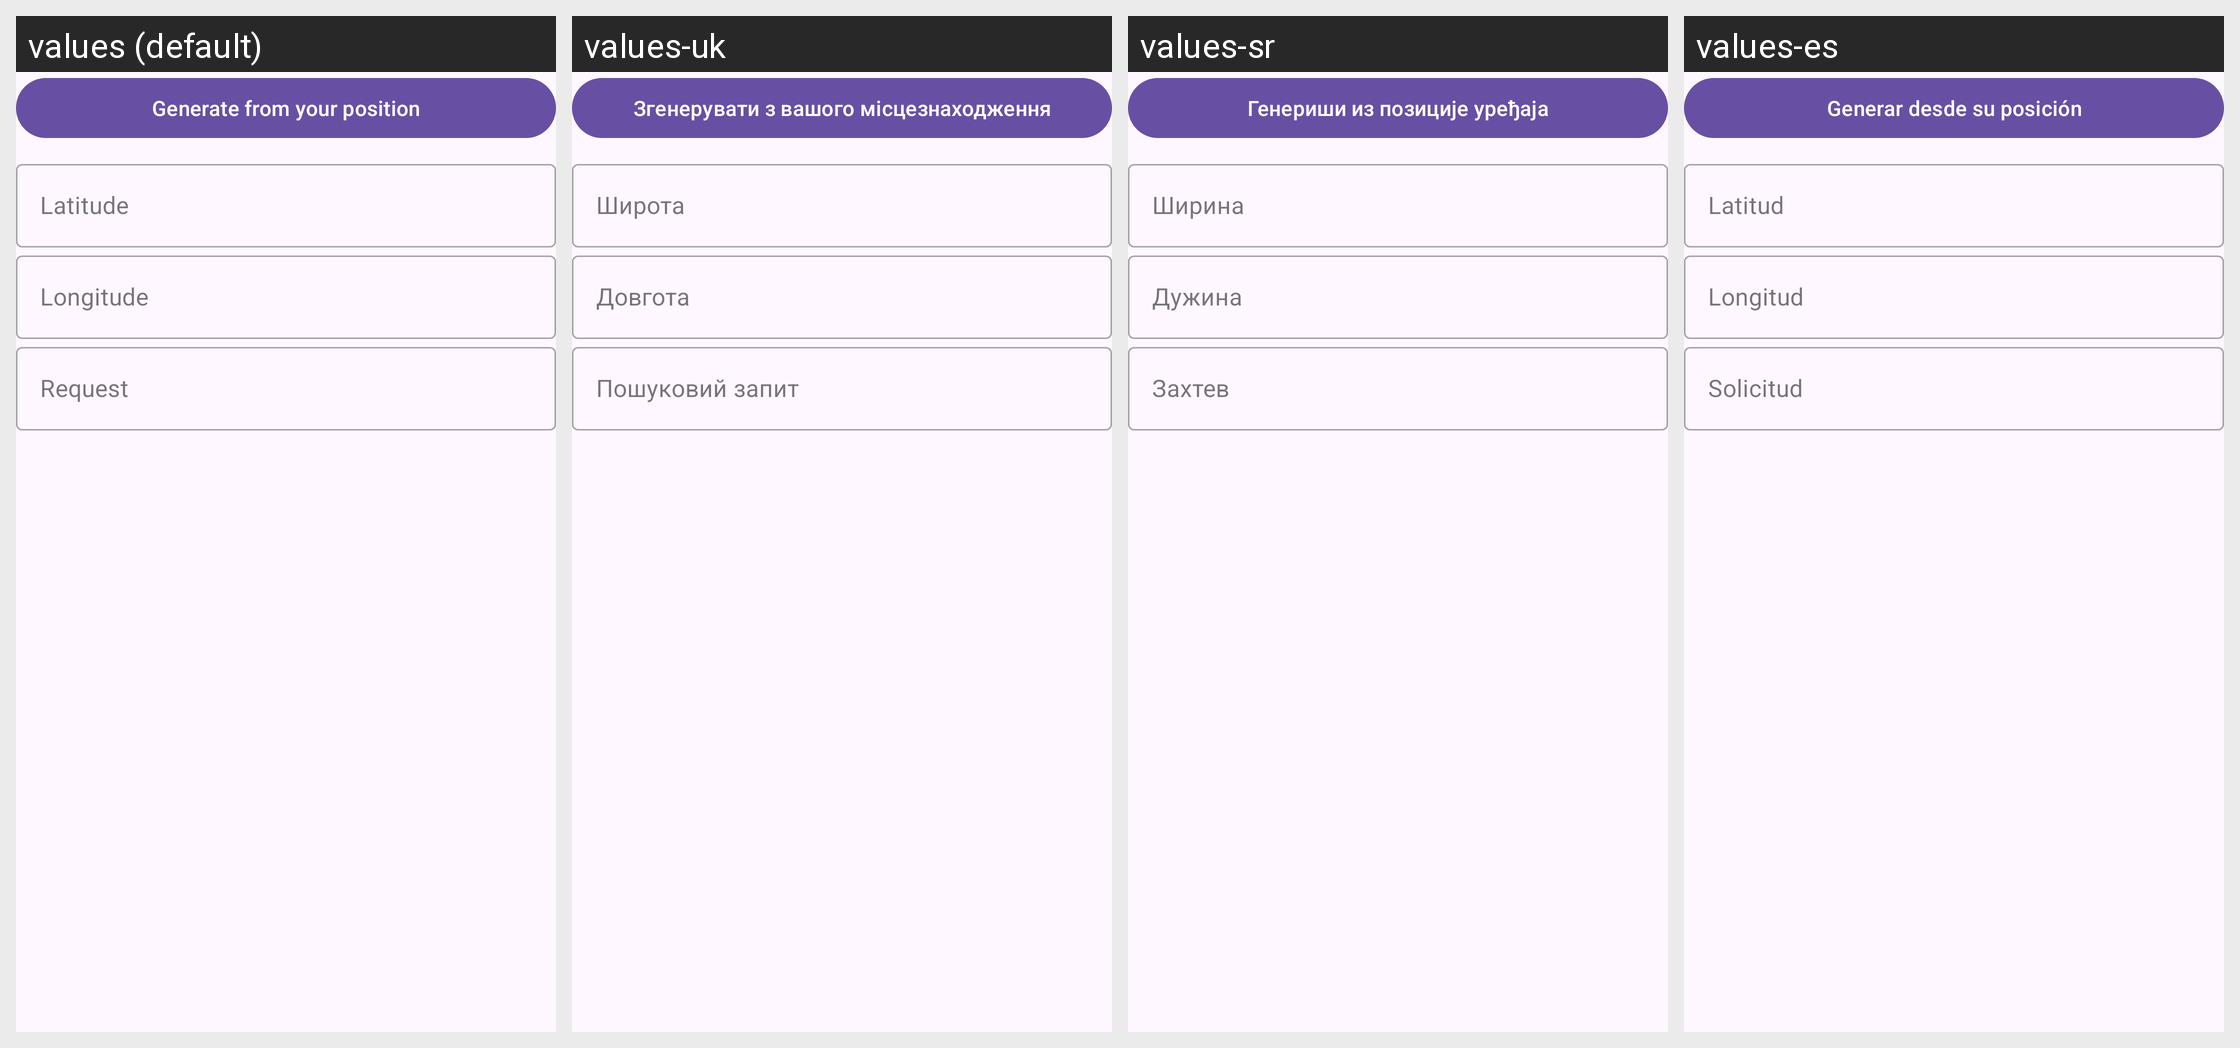

For this localized Android screen grid, give each drawn string resource with its value in every locale shown.
Android screen res/layout/fragment_barcode_form_creator_qr_localisation.xml rendered under 4 locales, left to right: values (default), values-uk, values-sr, values-es. Device: Nexus 5 (rendered at 1080×1920; each locale shown at half size, 540×960, under a caption strip naming it); theme SplashScreenTheme.
Other locales in the repository, not shown: values-ar, values-bg, values-ca, values-de, values-eo, values-fa, values-fr, values-in, values-it, values-it-rIT, values-ja, values-ko, values-lt, values-ml, values-nb-rNO, values-nl, values-nn, values-pl, values-pt, values-pt-rBR, values-ro, values-ru, values-ta, values-tr, values-zh, values-zh-rTW.
Strings drawn on this screen, with the default value and each locale's value (text and hints the layout hard-codes, and strings that could not be matched under every locale, appear in the picture but are not listed):

matrix_localisation_button_find_location
  values: Generate from your position
  values-uk: Згенерувати з вашого місцезнаходження
  values-sr: Генериши из позиције уређаја
  values-es: Generar desde su posición

qr_code_text_input_edit_text_hint_localisation_latitude
  values: Latitude
  values-uk: Широта
  values-sr: Ширина
  values-es: Latitud

qr_code_text_input_edit_text_hint_localisation_longitude
  values: Longitude
  values-uk: Довгота
  values-sr: Дужина
  values-es: Longitud

qr_code_text_input_edit_text_hint_localisation_request
  values: Request
  values-uk: Пошуковий запит
  values-sr: Захтев
  values-es: Solicitud
